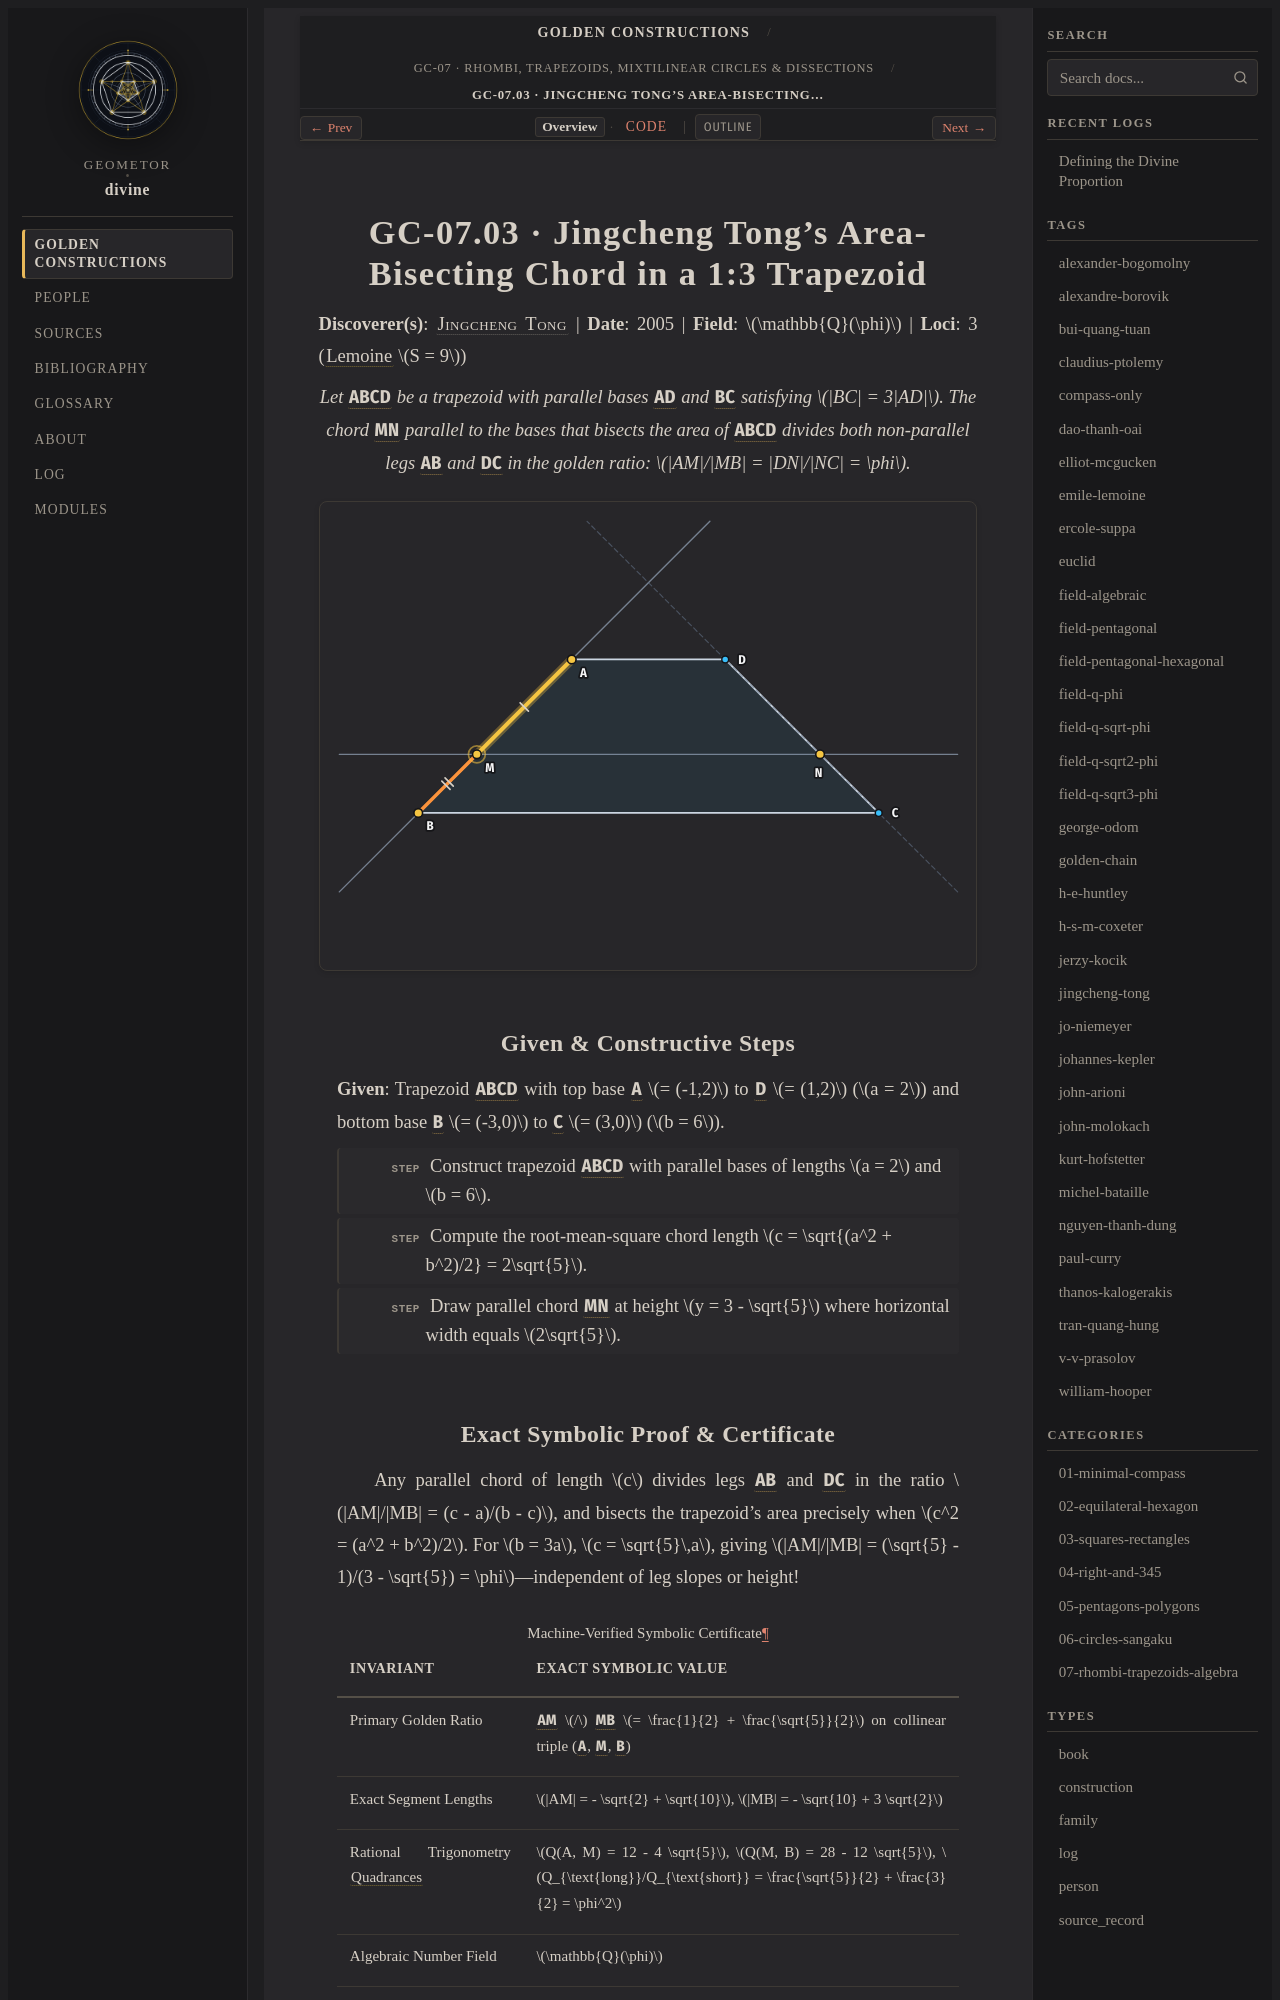

repository: geometor/divine · page: constructions/07-rhombi-trapezoids-algebra/03-tong-trapezoid-rms/index.html · generator: sphinx

:type: construction
:order: 3
:excerpt: Let ABCD be a trapezoid with parallel bases AD and BC satisfying BC = 3AD. The chord MN parallel to the bases that bisects the area of ABCD divides both non-parallel legs AB and DC in the golden ratio: AM/MB = DN/NC = φ.
:categories: 07-rhombi-trapezoids-algebra
:tags: field-q-phi, jingcheng-tong

GC-07.03 · Jingcheng Tong's Area-Bisecting Chord in a 1:3 Trapezoid
===================================================================

**Discoverer(s)**: :person:`Jingcheng Tong <jingcheng-tong>` | **Date**: 2005 | **Field**: :math:`\mathbb{Q}(\phi)` | **Loci**: 3 (:term:`Lemoine <geometrographie>` :math:`S = 9`)

.. enunciation::

   Let :g:`ABCD` be a trapezoid with parallel bases :g:`AD` and :g:`BC` satisfying :math:`|BC| = 3|AD|`. The chord :g:`MN` parallel to the bases that bisects the area of :g:`ABCD` divides both non-parallel legs :g:`AB` and :g:`DC` in the golden ratio: :math:`|AM|/|MB| = |DN|/|NC| = \phi`.

.. picture:: 03-tong-trapezoid-rms.svg
   :alt: GC-07.03 — Jingcheng Tong's Area-Bisecting Chord in a 1:3 Trapezoid

Given & Constructive Steps
--------------------------

**Given**: Trapezoid :g:`ABCD` with top base :g:`A` :math:`= (-1,2)` to :g:`D` :math:`= (1,2)` (:math:`a = 2`) and bottom base :g:`B` :math:`= (-3,0)` to :g:`C` :math:`= (3,0)` (:math:`b = 6`).

.. step::

   Construct trapezoid :g:`ABCD` with parallel bases of lengths :math:`a = 2` and :math:`b = 6`.

.. step::

   Compute the root-mean-square chord length :math:`c = \sqrt{(a^2 + b^2)/2} = 2\sqrt{5}`.

.. step::

   Draw parallel chord :g:`MN` at height :math:`y = 3 - \sqrt{5}` where horizontal width equals :math:`2\sqrt{5}`.
